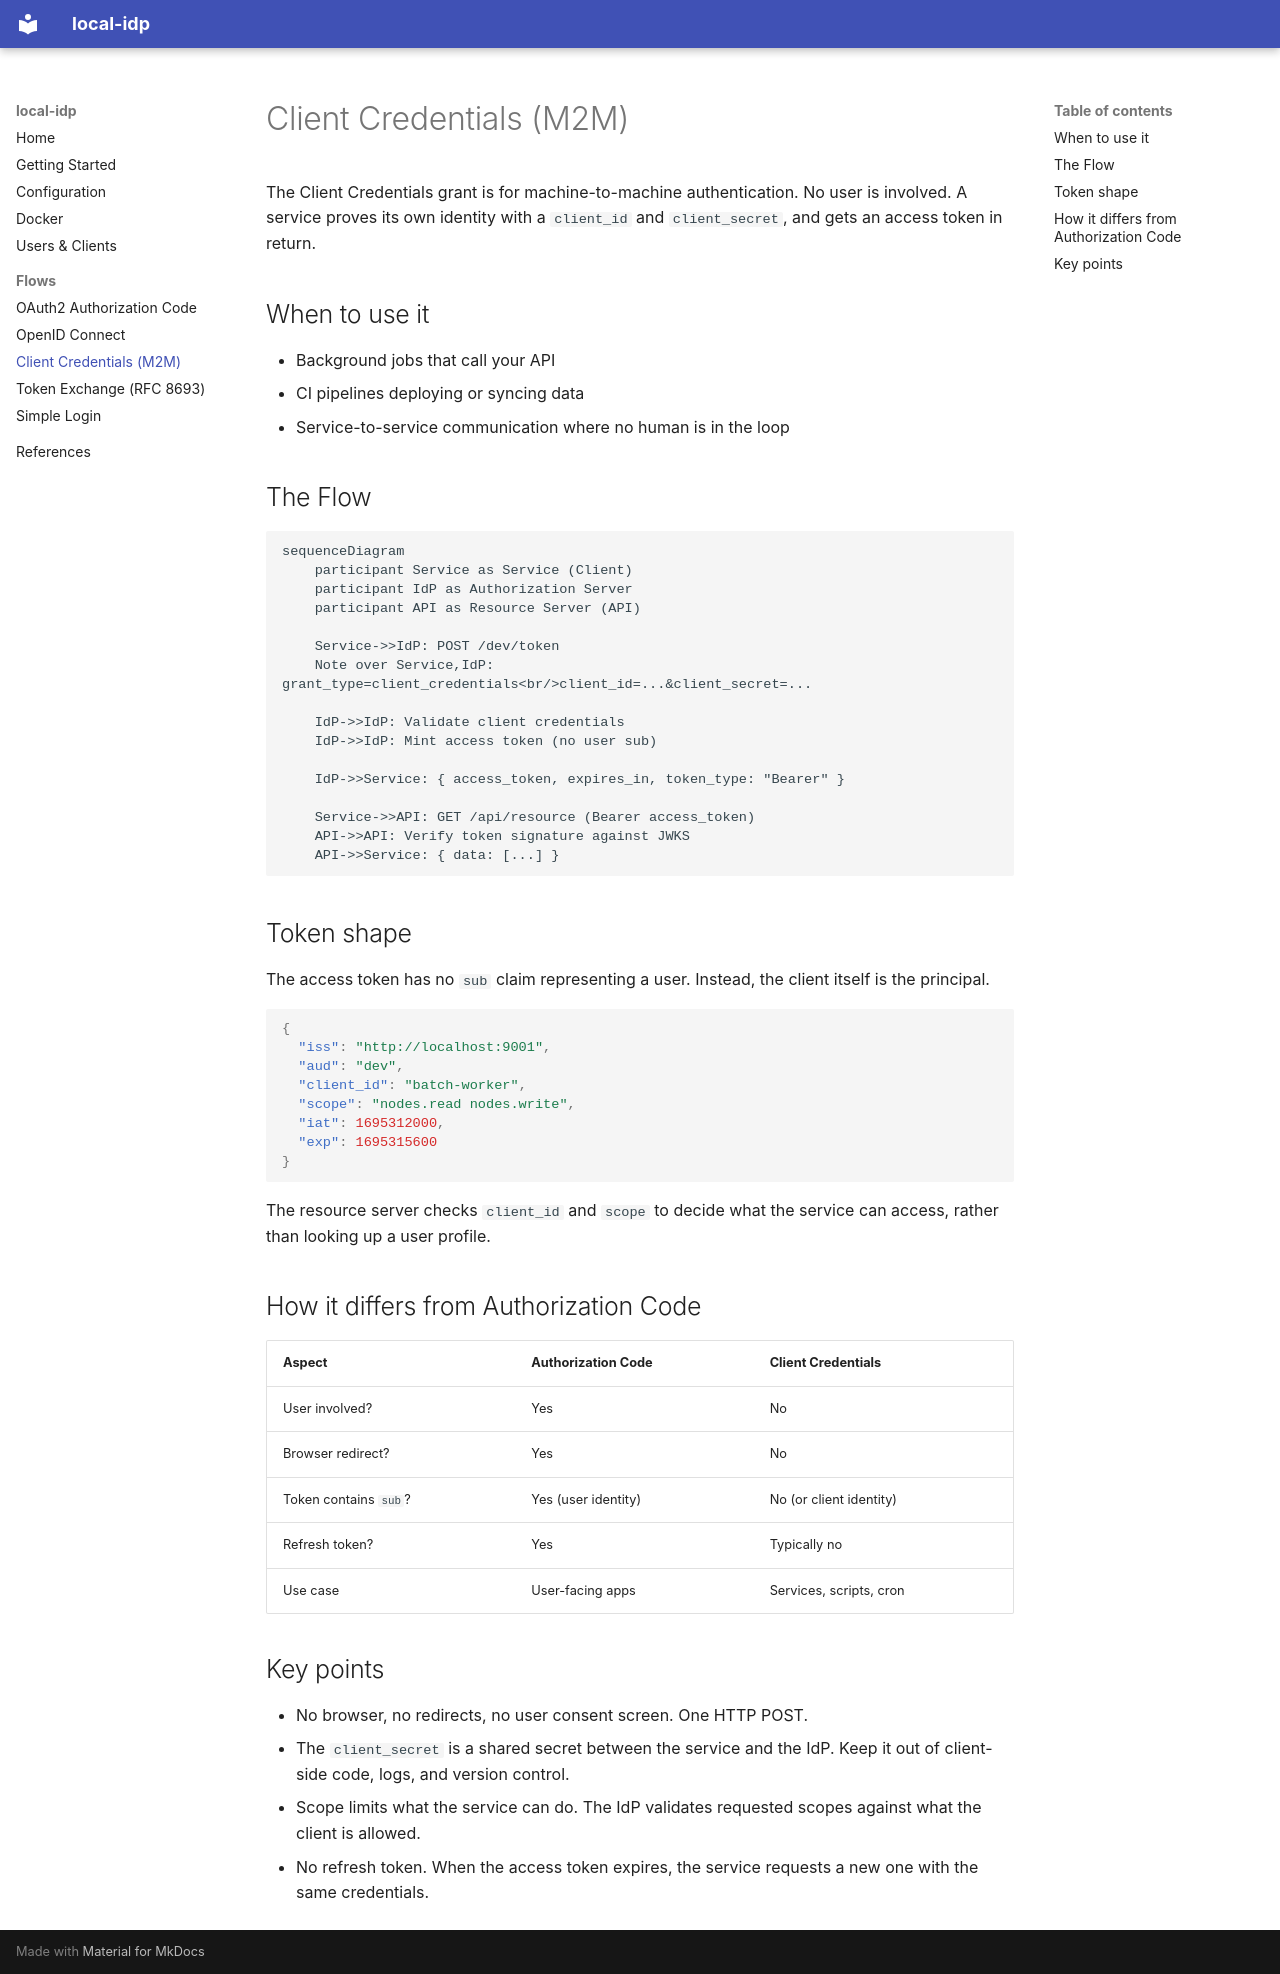

repository: kmjbyrne/local-idp · page: client-credentials/index.html · generator: mkdocs

# Client Credentials (M2M)

The Client Credentials grant is for machine-to-machine authentication. No user
is involved. A service proves its own identity with a `client_id` and
`client_secret`, and gets an access token in return.

## When to use it

- Background jobs that call your API
- CI pipelines deploying or syncing data
- Service-to-service communication where no human is in the loop

## The Flow

```mermaid
sequenceDiagram
    participant Service as Service (Client)
    participant IdP as Authorization Server
    participant API as Resource Server (API)

    Service->>IdP: POST /dev/token
    Note over Service,IdP: grant_type=client_credentials<br/>client_id=...&client_secret=...

    IdP->>IdP: Validate client credentials
    IdP->>IdP: Mint access token (no user sub)

    IdP->>Service: { access_token, expires_in, token_type: "Bearer" }

    Service->>API: GET /api/resource (Bearer access_token)
    API->>API: Verify token signature against JWKS
    API->>Service: { data: [...] }
```

## Token shape

The access token has no `sub` claim representing a user. Instead, the client
itself is the principal.

```json
{
  "iss": "http://localhost:9001",
  "aud": "dev",
  "client_id": "batch-worker",
  "scope": "nodes.read nodes.write",
  "iat": 1695312000,
  "exp": 1695315600
}
```

The resource server checks `client_id` and `scope` to decide what the service
can access, rather than looking up a user profile.

## How it differs from Authorization Code

| Aspect | Authorization Code | Client Credentials |
| ------ | ------------------ | ------------------ |
| User involved? | Yes | No |
| Browser redirect? | Yes | No |
| Token contains `sub`? | Yes (user identity) | No (or client identity) |
| Refresh token? | Yes | Typically no |
| Use case | User-facing apps | Services, scripts, cron |

## Key points

- No browser, no redirects, no user consent screen. One HTTP POST.
- The `client_secret` is a shared secret between the service and the IdP. Keep
  it out of client-side code, logs, and version control.
- Scope limits what the service can do. The IdP validates requested scopes
  against what the client is allowed.
- No refresh token. When the access token expires, the service requests a new
  one with the same credentials.
